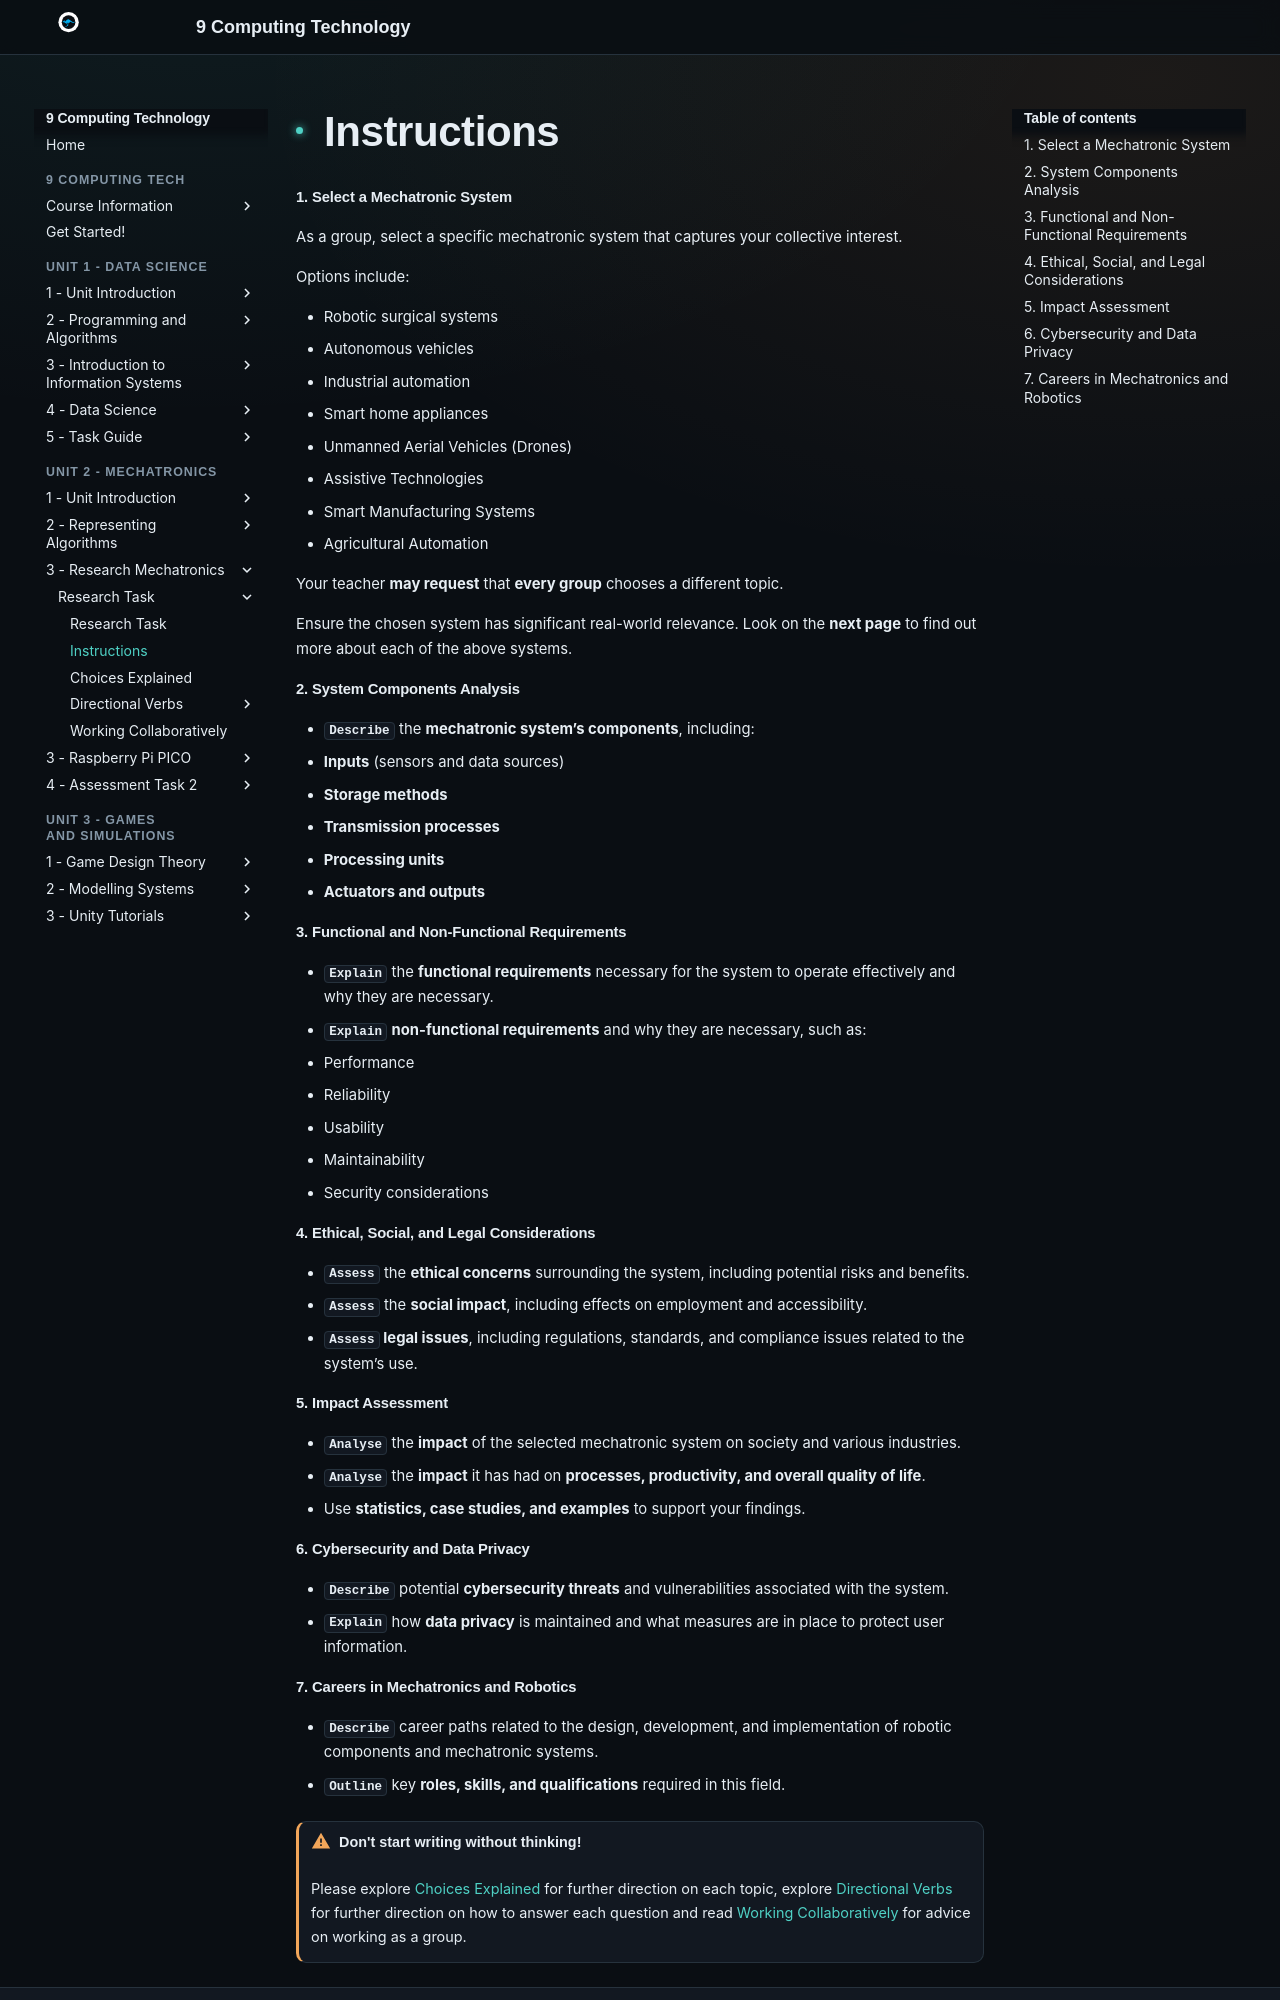

repository: Vormamim/y9-computing-tech · page: unit-2-mechatronics/3-research-mechatronics/research-task/instructions.html · generator: mkdocs

# Instructions

#### 1. Select a Mechatronic System

As a group, select a specific mechatronic system that captures your collective interest.&#x20;

Options include:

* Robotic surgical systems
* Autonomous vehicles
* Industrial automation
* Smart home appliances
* Unmanned Aerial Vehicles (Drones)
* Assistive Technologies
* Smart Manufacturing Systems
* Agricultural Automation

Your teacher **may request** that **every group** chooses a different topic.

Ensure the chosen system has significant real-world relevance. Look on the **next page** to find out more about each of the above systems.

#### 2. System Components Analysis

* **`Describe`** the **mechatronic system’s components**, including:
  * **Inputs** (sensors and data sources)
  * **Storage methods**
  * **Transmission processes**
  * **Processing units**
  * **Actuators and outputs**

#### 3. Functional and Non-Functional Requirements

* **`Explain`** the **functional requirements** necessary for the system to operate effectively and why they are necessary.
* **`Explain`** **non-functional requirements** and why they are necessary, such as:
  * Performance
  * Reliability
  * Usability
  * Maintainability
  * Security considerations

#### 4. Ethical, Social, and Legal Considerations

* **`Assess`** the **ethical concerns** surrounding the system, including potential risks and benefits.
* **`Assess`** the **social impact**, including effects on employment and accessibility.
* **`Assess` legal issues**, including regulations, standards, and compliance issues related to the system’s use.

#### 5. Impact Assessment

* **`Analyse`** the **impact** of the selected mechatronic system on society and various industries.
* **`Analyse`** the **impact** it has had on **processes, productivity, and overall quality of life**.
  * Use **statistics, case studies, and examples** to support your findings.

#### 6. Cybersecurity and Data Privacy

* **`Describe`** potential **cybersecurity threats** and vulnerabilities associated with the system.
* **`Explain`** how **data privacy** is maintained and what measures are in place to protect user information.
